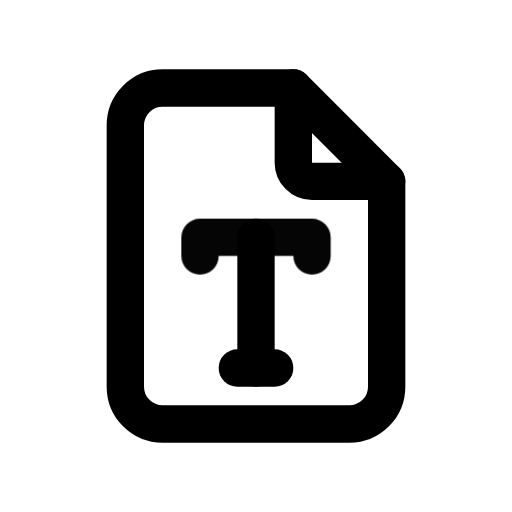
t = 0.00 s
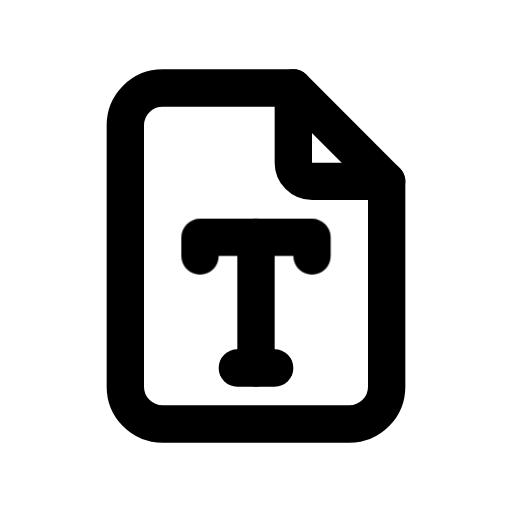
t = 1.00 s
t = 1.15 s: frame unchanged from t = 1.00 s, image omitted
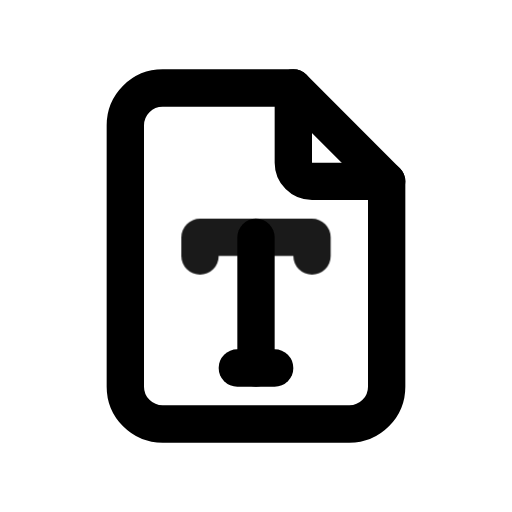
t = 1.82 s
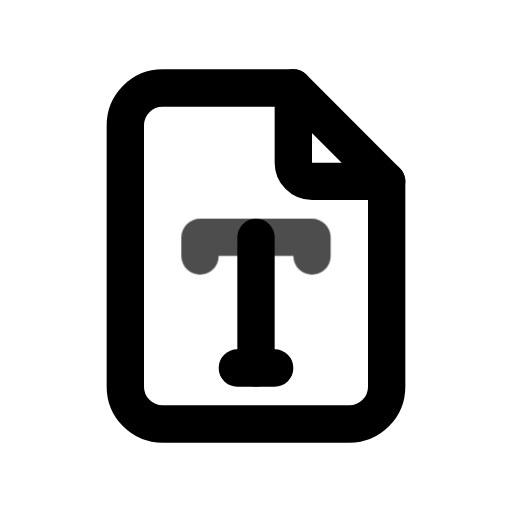
t = 2.46 s
t = 2.86 s: frame unchanged from t = 1.00 s, image omitted

The animated SVG that drew these frames (rendered in a browser with its animation timeline set to each time). Animation: 1 CSS @keyframes rule; one cycle of 3.65 s, repeats indefinitely.

<svg xmlns="http://www.w3.org/2000/svg" width="24" height="24" fill="none" stroke="currentColor" stroke-linecap="round" stroke-linejoin="round" stroke-width="2" viewBox="0 0 24 24">
    <!-- Generated by scripts/icon-expansion/generate.mjs -->
    <!-- Adapted from Tabler Icons 3.34.1.
MIT License

Copyright (c) 2020-2024 Paweł Kuna

Permission is hereby granted, free of charge, to any person obtaining a copy
of this software and associated documentation files (the "Software"), to deal
in the Software without restriction, including without limitation the rights
to use, copy, modify, merge, publish, distribute, sublicense, and/or sell
copies of the Software, and to permit persons to whom the Software is
furnished to do so, subject to the following conditions:

The above copyright notice and this permission notice shall be included in all
copies or substantial portions of the Software.

THE SOFTWARE IS PROVIDED "AS IS", WITHOUT WARRANTY OF ANY KIND, EXPRESS OR
IMPLIED, INCLUDING BUT NOT LIMITED TO THE WARRANTIES OF MERCHANTABILITY,
FITNESS FOR A PARTICULAR PURPOSE AND NONINFRINGEMENT. IN NO EVENT SHALL THE
AUTHORS OR COPYRIGHT HOLDERS BE LIABLE FOR ANY CLAIM, DAMAGES OR OTHER
LIABILITY, WHETHER IN AN ACTION OF CONTRACT, TORT OR OTHERWISE, ARISING FROM,
OUT OF OR IN CONNECTION WITH THE SOFTWARE OR THE USE OR OTHER DEALINGS IN THE
SOFTWARE. -->
    <style>
        @media (prefers-reduced-motion: no-preference) {
            @keyframes ira-exp-pulse { 0%, 100% { opacity: 1; } 22% { opacity: .45; } 40% { opacity: 1; } }
            [data-ira-motion="file-typography"] { transform-box: fill-box; transform-origin: center; animation: ira-exp-pulse 2.65s ease-in-out -1s infinite; }
        }
    </style>
    <g transform="translate(1.5 1.5) scale(.875)"><path d="M14 3v4a1 1 0 0 0 1 1h4"/><path d="M17 21h-10a2 2 0 0 1 -2 -2v-14a2 2 0 0 1 2 -2h7l5 5v11a2 2 0 0 1 -2 2z"/><path d="M11 18h2"/><path d="M12 18v-7"/></g>
    <g data-ira-motion="file-typography"><g transform="translate(1.5 1.5) scale(.875)"><path d="M9 12v-1h6v1"/></g></g>
</svg>
